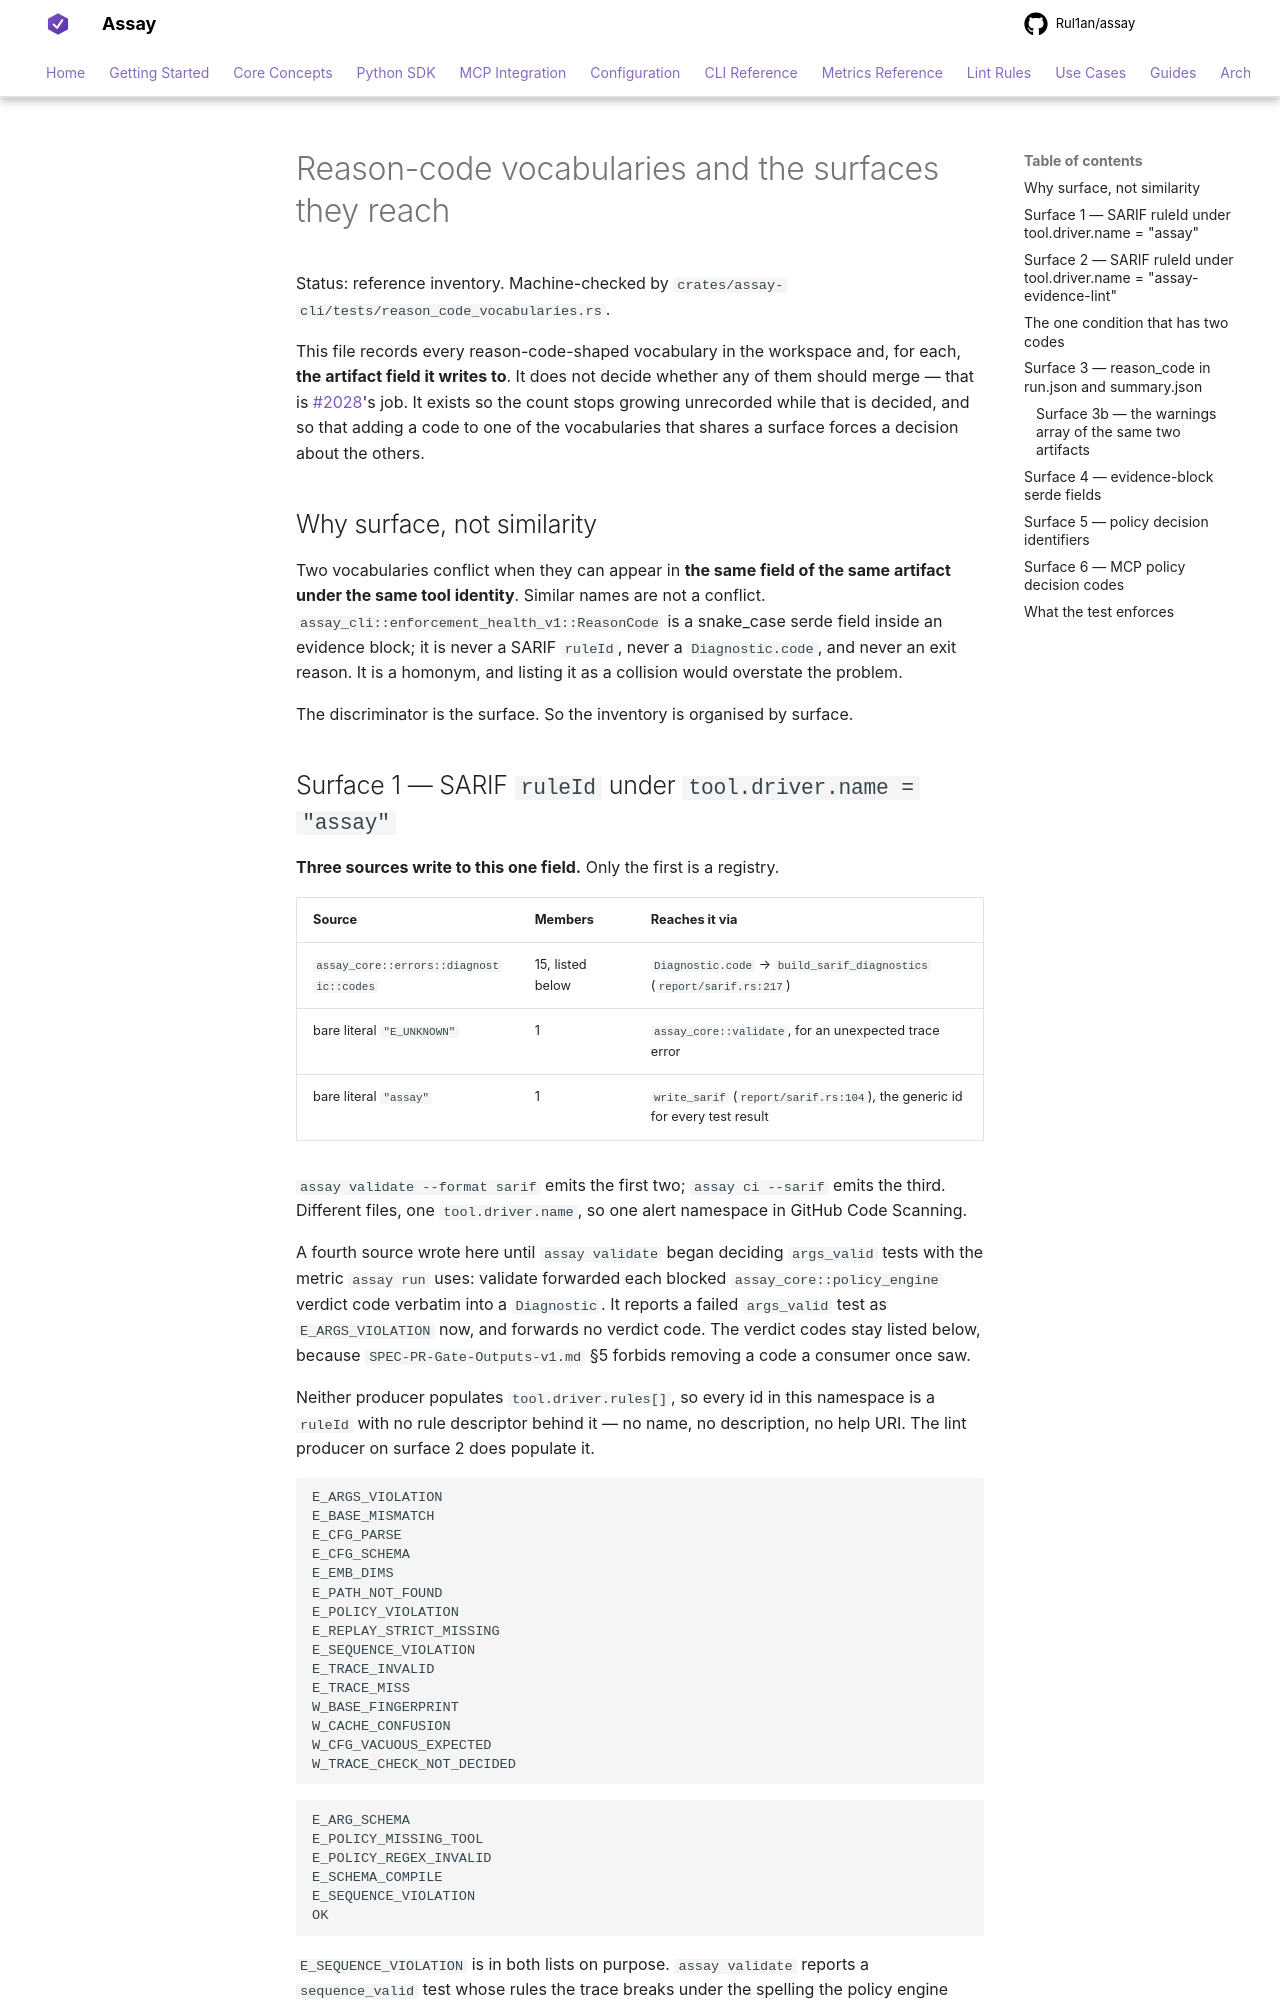

repository: Rul1an/assay · page: architecture/REASON-CODE-VOCABULARIES/index.html · generator: mkdocs

# Reason-code vocabularies and the surfaces they reach

Status: reference inventory. Machine-checked by
`crates/assay-cli/tests/reason_code_vocabularies.rs`.

This file records every reason-code-shaped vocabulary in the workspace and, for
each, **the artifact field it writes to**. It does not decide whether any of
them should merge — that is #2028's job. It exists so the count stops growing
unrecorded while that is decided, and so that adding a code to one of the
vocabularies that shares a surface forces a decision about the others.

## Why surface, not similarity

Two vocabularies conflict when they can appear in **the same field of the same
artifact under the same tool identity**. Similar names are not a conflict.
`assay_cli::enforcement_health_v1::ReasonCode` is a snake_case serde field
inside an evidence block; it is never a SARIF `ruleId`, never a
`Diagnostic.code`, and never an exit reason. It is a homonym, and listing it as
a collision would overstate the problem.

The discriminator is the surface. So the inventory is organised by surface.
